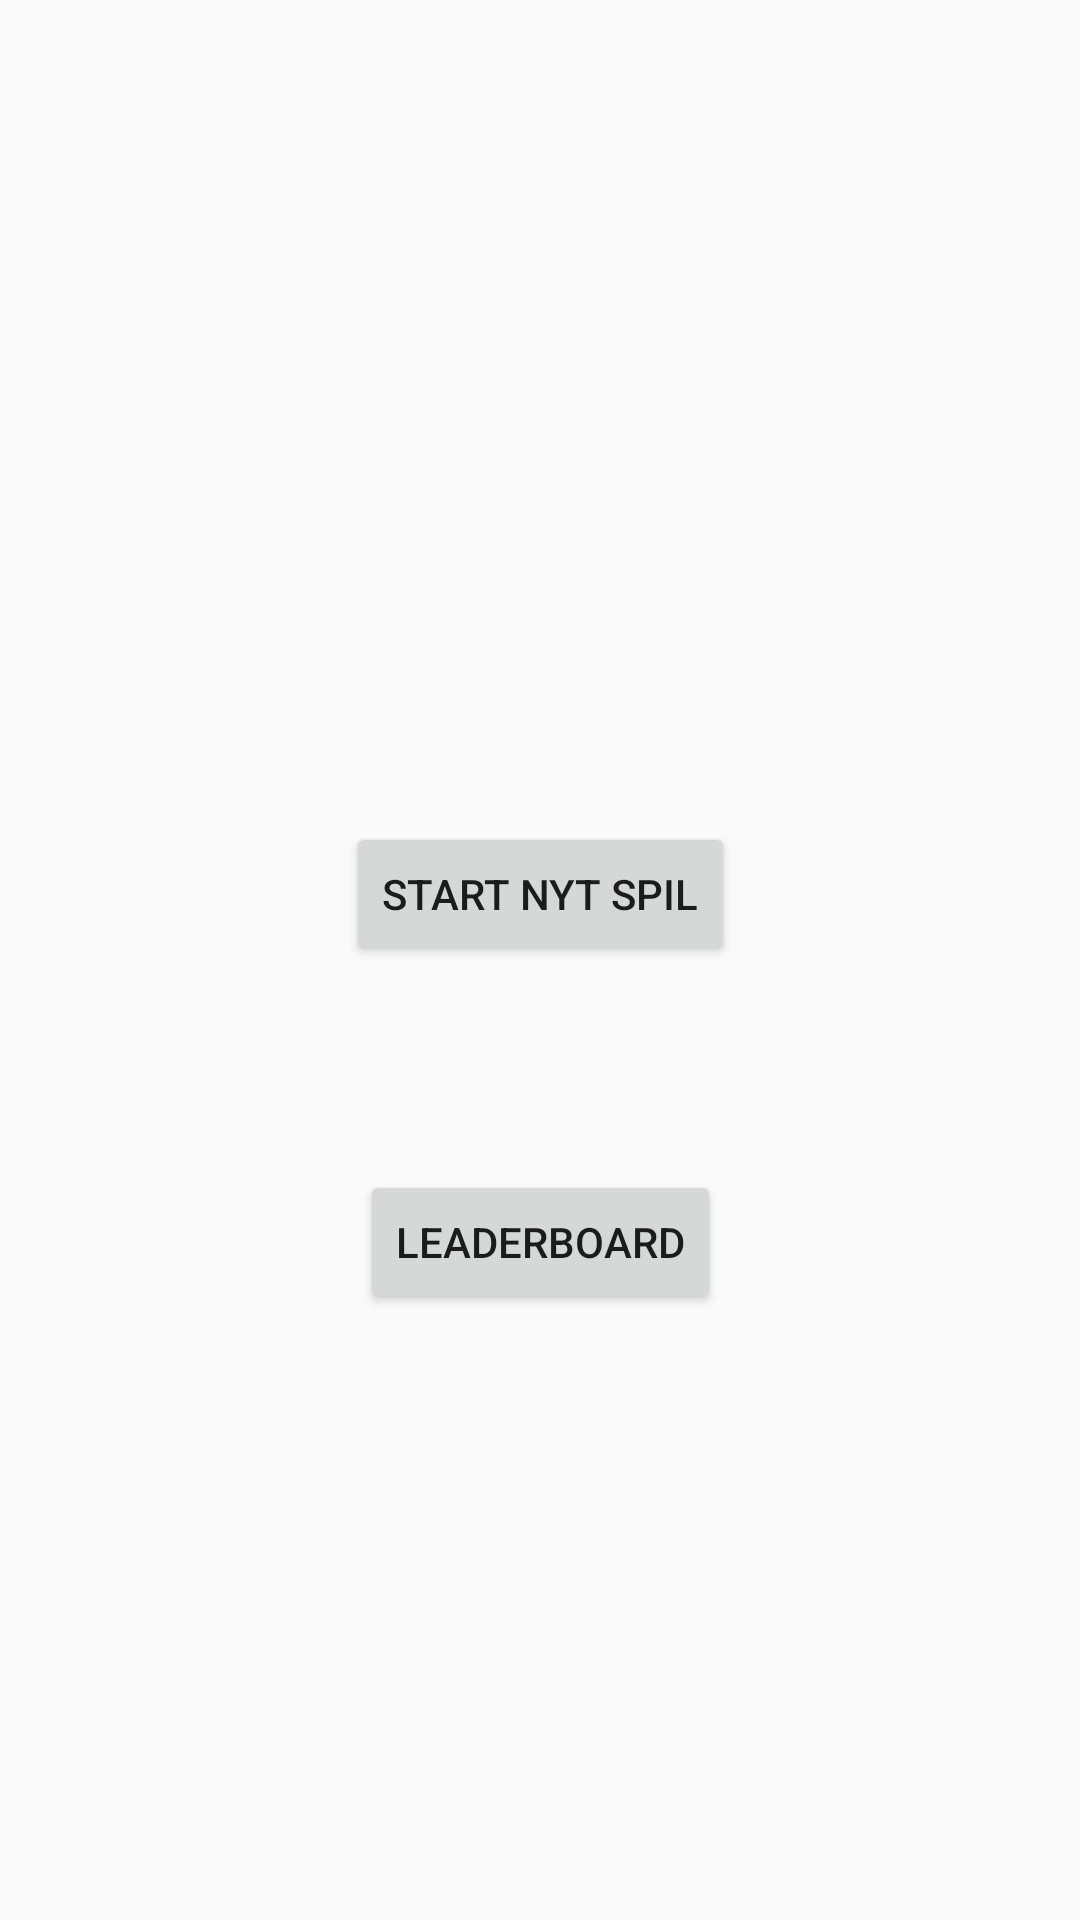

This screen was rendered from an Android layout file. Write that file and the resources it references.
<!-- AndroidManifest.xml: application theme AppTheme -->
<!-- res/layout/activity_main.xml -->
<?xml version="1.0" encoding="utf-8"?>
<androidx.constraintlayout.widget.ConstraintLayout xmlns:android="http://schemas.android.com/apk/res/android"
    xmlns:app="http://schemas.android.com/apk/res-auto"
    xmlns:tools="http://schemas.android.com/tools"
    android:layout_width="match_parent"
    android:layout_height="match_parent">

    <Button
        android:id="@+id/NytSpil"
        android:layout_width="wrap_content"
        android:layout_height="wrap_content"
        android:layout_centerInParent="true"
        android:layout_marginTop="274dp"
        android:onClick="onClick"
        android:text="@string/start_nyt_spil"
        app:layout_constraintEnd_toEndOf="parent"
        app:layout_constraintStart_toStartOf="parent"
        app:layout_constraintTop_toTopOf="parent" />

    <Button
        android:id="@+id/Leaderboard"
        android:layout_width="wrap_content"
        android:layout_height="wrap_content"
        android:layout_alignParentBottom="true"
        android:layout_centerHorizontal="true"
        android:layout_marginTop="68dp"
        android:text="@string/leaderboard"
        app:layout_constraintEnd_toEndOf="parent"
        app:layout_constraintStart_toStartOf="parent"
        app:layout_constraintTop_toBottomOf="@+id/NytSpil" />

</androidx.constraintlayout.widget.ConstraintLayout>
<!-- resources referenced by this layout -->
<resources>
  <string name="leaderboard">Leaderboard</string>
  <string name="start_nyt_spil">Start nyt spil</string>
  <style name="AppTheme" parent="Theme.AppCompat.Light.DarkActionBar">
          
          <item name="colorPrimary">@color/SplashBackground</item>
          <item name="colorPrimaryDark">@color/SplashBackground</item>
          <item name="colorAccent">@color/colorAccent</item>
      </style>
  <color name="SplashBackground">#1DC5FF</color>
  <color name="colorAccent">#03DAC5</color>
</resources>
